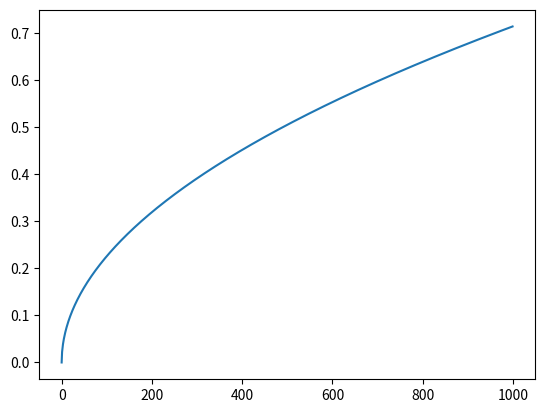

Generate this figure with matplotlib:
# this is just some code to try and get a grasp of how the old stats system works, and eventually make a new one that makes much more sense design wise and much less sense in general.

import seaborn as sns
import matplotlib.pyplot as plt
import numpy as np

RAND_RESOLUTION = 10000
SM_RESOLUTION = 1000
u = np.linspace(0, 1, RAND_RESOLUTION)
small_lins = np.linspace(0, 1, SM_RESOLUTION)

#batting = ((1 - u) ** 0.01) * ((1 - u) ** 0.05) * ((u * u) ** 0.35) * ((u * u) ** 0.075) * (u ** 0.02)
#pitching = (u ** 0.5) * (u ** 0.4) * (u ** 0.15) * (u ** 0.1) * (u ** 0.025)
baserunning = [np.mean((s ** 0.5) * ((u * u * u * u) ** 0.1)) for s in small_lins]
#defense = [np.mean(((u * u) ** 0.2) * ((s * u * u) ** 0.1)) for s in small_lins]

# ax = sns.displot(pitching, bins=200)
sns.lineplot(baserunning)

plt.show()